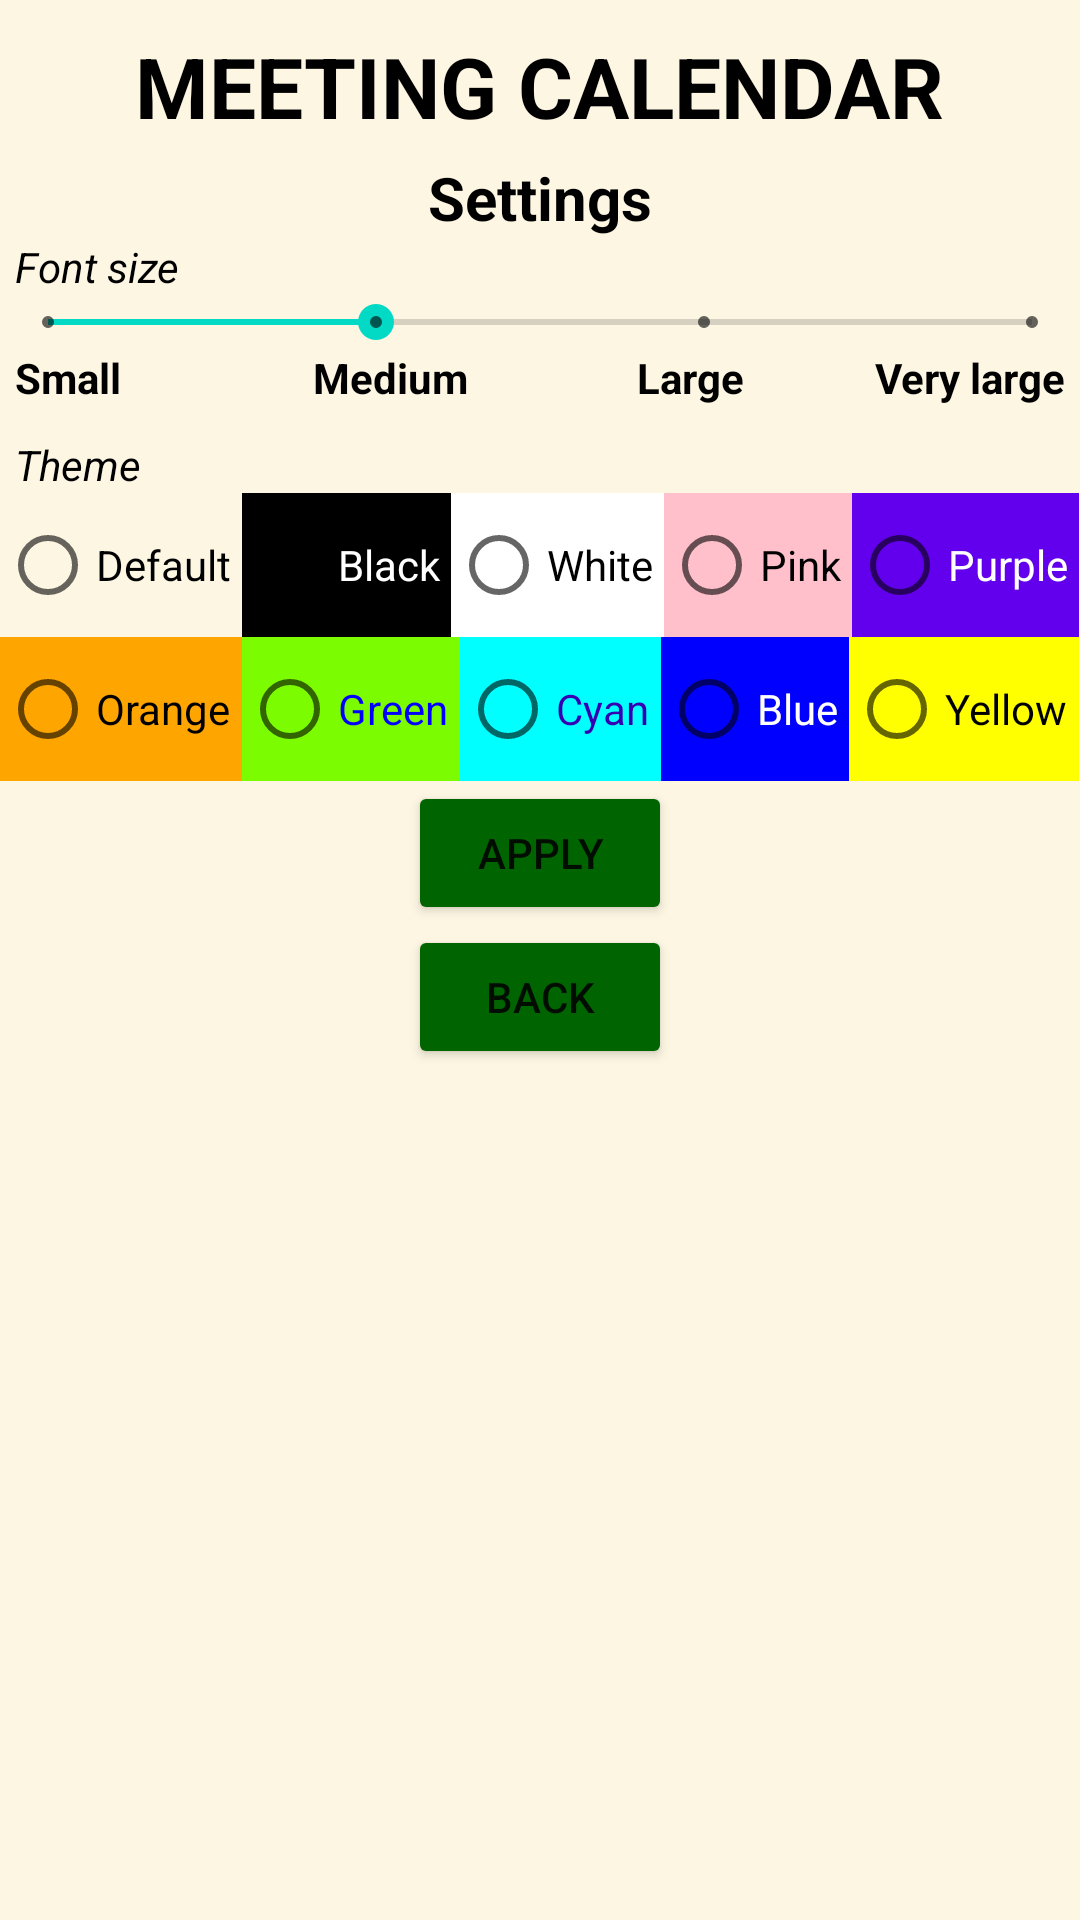

Write the Android layout XML for this screen, with the resource values it uses.
<!-- AndroidManifest.xml: application theme Theme.CaMC_Assignment12.NoTitle -->
<!-- res/layout/activity_settings.xml -->
<?xml version="1.0" encoding="utf-8"?>
<ScrollView xmlns:android="http://schemas.android.com/apk/res/android"
    android:id="@+id/main_layout"
    android:layout_width="match_parent"
    android:layout_height="match_parent"
    android:background="@color/old_paper">

    <LinearLayout
        android:layout_width="match_parent"
        android:layout_height="wrap_content"
        android:orientation="vertical">

        <TextView
            android:id="@+id/app_title_text"
            android:layout_width="wrap_content"
            android:layout_height="wrap_content"
            android:layout_gravity="center"
            android:layout_marginTop="10dp"
            android:text="@string/app_title"
            android:textColor="@color/black"
            android:textSize="28sp"
            android:textStyle="bold" />

        <TextView
            android:id="@+id/settings_subtitle_text"
            android:layout_width="wrap_content"
            android:layout_height="wrap_content"
            android:layout_gravity="center"
            android:layout_marginTop="5dp"
            android:text="@string/settings_subtitle"
            android:textColor="@color/black"
            android:textSize="20sp"
            android:textStyle="bold" />

        <TextView
            android:id="@+id/font_size_text"
            android:layout_width="match_parent"
            android:layout_height="wrap_content"
            android:layout_marginLeft="5dp"
            android:layout_marginRight="5dp"
            android:text="@string/font_size"
            android:textColor="@color/black"
            android:textStyle="italic" />

        <SeekBar
            android:id="@+id/font_size_seekbar"
            style="@style/Widget.AppCompat.SeekBar.Discrete"
            android:layout_width="match_parent"
            android:layout_height="wrap_content"
            android:max="3"
            android:progress="1" />

        <LinearLayout
            android:id="@+id/font_size_seekbar_text_layout"
            android:layout_width="match_parent"
            android:layout_height="wrap_content"
            android:layout_weight="1"
            android:orientation="horizontal">

            <TextView
                android:layout_width="match_parent"
                android:layout_height="wrap_content"
                android:layout_marginLeft="5dp"
                android:layout_weight="0.25"
                android:text="@string/small_font_size"
                android:textColor="@color/black"
                android:textStyle="bold" />

            <TextView
                android:layout_width="match_parent"
                android:layout_height="wrap_content"
                android:layout_marginRight="10dp"
                android:layout_weight="0.25"
                android:gravity="center"
                android:text="@string/medium_font_size"
                android:textColor="@color/black"
                android:textStyle="bold" />

            <TextView
                android:layout_width="match_parent"
                android:layout_height="wrap_content"
                android:layout_marginLeft="10dp"
                android:layout_weight="0.25"
                android:gravity="center"
                android:text="@string/large_font_size"
                android:textColor="@color/black"
                android:textStyle="bold" />

            <TextView
                android:layout_width="match_parent"
                android:layout_height="wrap_content"
                android:layout_marginRight="5dp"
                android:layout_weight="0.25"
                android:gravity="end"
                android:text="@string/very_large_font_size"
                android:textColor="@color/black"
                android:textStyle="bold" />
        </LinearLayout>

        <TextView
            android:id="@+id/theme_text"
            android:layout_width="match_parent"
            android:layout_height="wrap_content"
            android:layout_marginLeft="5dp"
            android:layout_marginRight="5dp"
            android:layout_marginTop="10dp"
            android:text="@string/theme"
            android:textColor="@color/black"
            android:textStyle="italic" />

        <TableLayout
            android:layout_width="match_parent"
            android:layout_height="wrap_content"
            android:weightSum="1">

            <TableRow>

                <RadioGroup
                    android:id="@+id/theme_radiogroup"
                    android:layout_width="match_parent"
                    android:layout_height="wrap_content"
                    android:layout_weight="1"
                    android:orientation="horizontal">

                    <RadioButton
                        android:id="@+id/default_rb"
                        android:layout_width="wrap_content"
                        android:layout_height="wrap_content"
                        android:layout_weight="0.2"
                        android:background="@color/old_paper"
                        android:text="@string/default_color" />
                    <RadioButton
                        android:id="@+id/black_rb"
                        android:layout_width="wrap_content"
                        android:layout_height="wrap_content"
                        android:layout_weight="0.2"
                        android:background="@color/black"
                        android:text="@string/black"
                        android:textColor="@color/white" />

                    <RadioButton
                        android:id="@+id/white_rb"
                        android:layout_width="wrap_content"
                        android:layout_height="wrap_content"
                        android:layout_weight="0.2"
                        android:background="@color/white"
                        android:text="@string/white" />

                    <RadioButton
                        android:id="@+id/pink_rb"
                        android:layout_width="wrap_content"
                        android:layout_height="wrap_content"
                        android:layout_weight="0.2"
                        android:background="@color/pink"
                        android:text="@string/pink" />

                    <RadioButton
                        android:id="@+id/purple_rb"
                        android:layout_width="wrap_content"
                        android:layout_height="wrap_content"
                        android:layout_weight="0.2"
                        android:background="@color/purple_500"
                        android:text="@string/purple"
                        android:textColor="@color/white"/>

                </RadioGroup>
            </TableRow>

            <TableRow>


                <RadioGroup
                    android:id="@+id/theme_radiogroup_2"
                    android:layout_width="match_parent"
                    android:layout_height="wrap_content"
                    android:layout_weight="1"
                    android:orientation="horizontal">

                    <RadioButton
                        android:id="@+id/orange_rb"
                        android:layout_width="wrap_content"
                        android:layout_height="wrap_content"
                        android:layout_weight="0.2"
                        android:background="@color/orange"
                        android:text="@string/orange" />

                    <RadioButton
                        android:id="@+id/green_rb"
                        android:layout_width="wrap_content"
                        android:layout_height="wrap_content"
                        android:layout_weight="0.2"
                        android:background="@color/lawn_green"
                        android:text="@string/lawnGreen"
                        android:textColor="@color/blue"/>

                    <RadioButton
                        android:id="@+id/cyan_rb"
                        android:layout_width="wrap_content"
                        android:layout_height="wrap_content"
                        android:layout_weight="0.2"
                        android:background="@color/cyan"
                        android:text="@string/cyan"
                        android:textColor="@color/purple_700"/>

                    <RadioButton
                        android:id="@+id/blue_rb"
                        android:layout_width="wrap_content"
                        android:layout_height="wrap_content"
                        android:layout_weight="0.2"
                        android:background="@color/blue"
                        android:text="@string/blue"
                        android:textColor="@color/white"/>

                    <RadioButton
                        android:id="@+id/yellow_rb"
                        android:layout_width="wrap_content"
                        android:layout_height="wrap_content"
                        android:layout_weight="0.2"
                        android:background="@color/yellow"
                        android:text="@string/yellow" />

                </RadioGroup>
            </TableRow>
        </TableLayout>

        <Button
            android:id="@+id/apply_button"
            android:layout_width="wrap_content"
            android:layout_height="wrap_content"
            android:layout_gravity="center"
            android:layout_marginLeft="5dp"
            android:layout_marginRight="5dp"
            android:backgroundTint="@color/dark_green"
            android:text="@string/apply_button" />

        <Button
            android:id="@+id/back_button"
            android:layout_width="wrap_content"
            android:layout_height="wrap_content"
            android:layout_gravity="center"
            android:layout_marginLeft="5dp"
            android:layout_marginRight="5dp"
            android:backgroundTint="@color/dark_green"
            android:text="@string/back_button" />
    </LinearLayout>
</ScrollView>
<!-- resources referenced by this layout -->
<resources>
  <color name="black">#FF000000</color>
  <color name="blue">#0000FF</color>
  <color name="cyan">#00FFFF</color>
  <color name="dark_green">#006400</color>
  <color name="lawn_green">#7CFC00</color>
  <color name="old_paper">#FDF6E3</color>
  <color name="orange">#FFA500</color>
  <color name="pink">#FFC0CB</color>
  <color name="purple_500">#FF6200EE</color>
  <color name="purple_700">#FF3700B3</color>
  <color name="white">#FFFFFFFF</color>
  <color name="yellow">#FFFF00</color>
  <string name="app_title">MEETING CALENDAR</string>
  <string name="apply_button">Apply</string>
  <string name="back_button">Back</string>
  <string name="black">Black</string>
  <string name="blue">Blue</string>
  <string name="cyan">Cyan</string>
  <string name="default_color">Default</string>
  <string name="font_size">Font size</string>
  <string name="large_font_size">Large</string>
  <string name="lawnGreen">Green</string>
  <string name="medium_font_size">Medium</string>
  <string name="orange">Orange</string>
  <string name="pink">Pink</string>
  <string name="purple">Purple</string>
  <string name="settings_subtitle">Settings</string>
  <string name="small_font_size">Small</string>
  <string name="theme">Theme</string>
  <string name="very_large_font_size">Very large</string>
  <string name="white">White</string>
  <string name="yellow">Yellow</string>
  <style name="Theme.CaMC_Assignment12.NoTitle" parent="Theme.CaMC_Assignment12">
          <item name="windowActionBar">false</item>
          <item name="windowNoTitle">true</item>
      </style>
  <style name="Theme.CaMC_Assignment12" parent="Theme.MaterialComponents.DayNight.DarkActionBar">
          
          <item name="colorPrimary">@color/purple_500</item>
          <item name="colorPrimaryVariant">@color/purple_700</item>
          <item name="colorOnPrimary">@color/white</item>
          
          <item name="colorSecondary">@color/teal_200</item>
          <item name="colorSecondaryVariant">@color/teal_700</item>
          <item name="colorOnSecondary">@color/black</item>
          
          <item name="android:statusBarColor" tools:targetApi="l">?attr/colorPrimaryVariant</item>
          
      </style>
  <color name="teal_200">#FF03DAC5</color>
  <color name="teal_700">#FF018786</color>
</resources>
